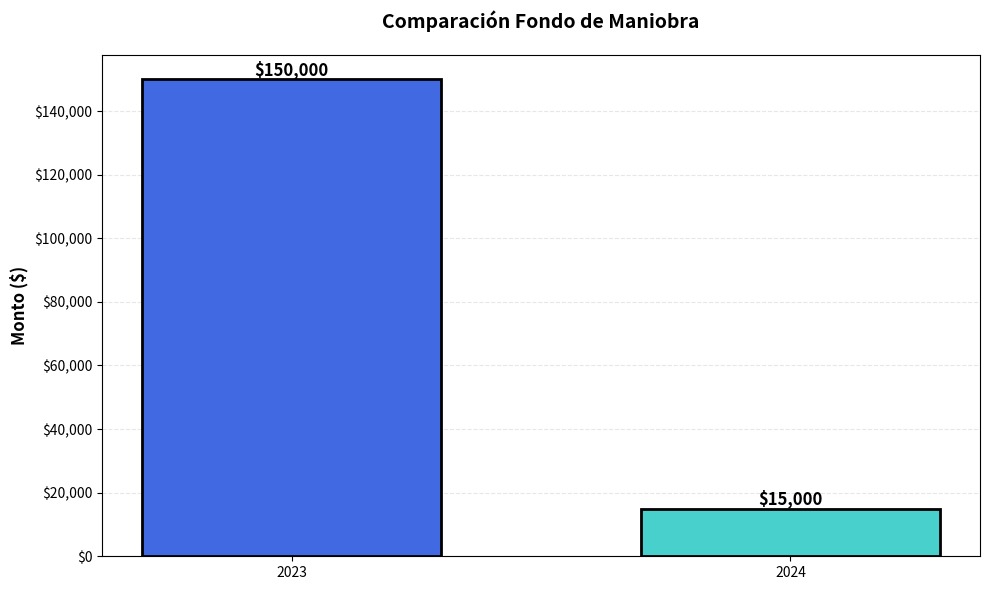
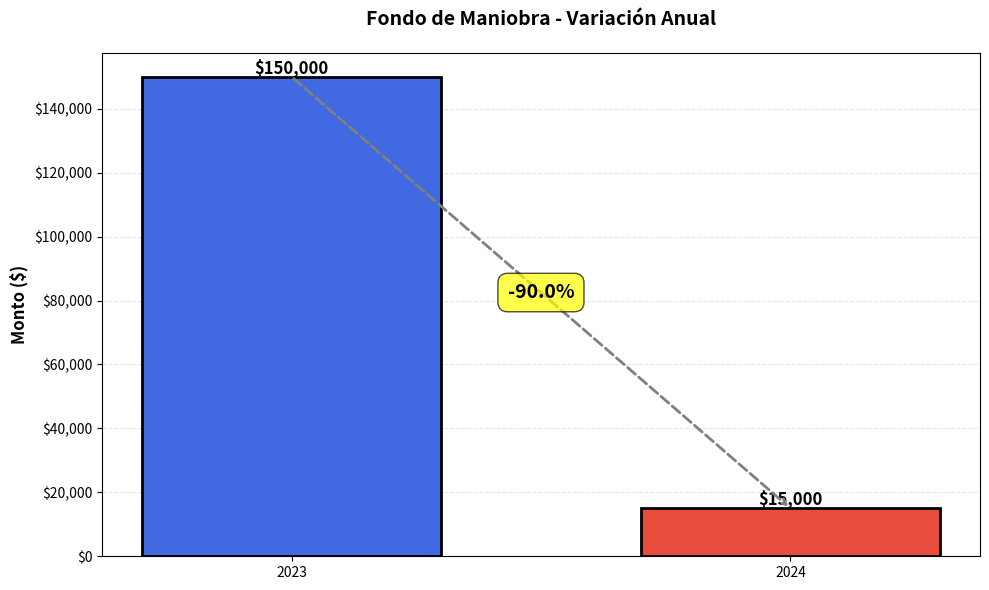
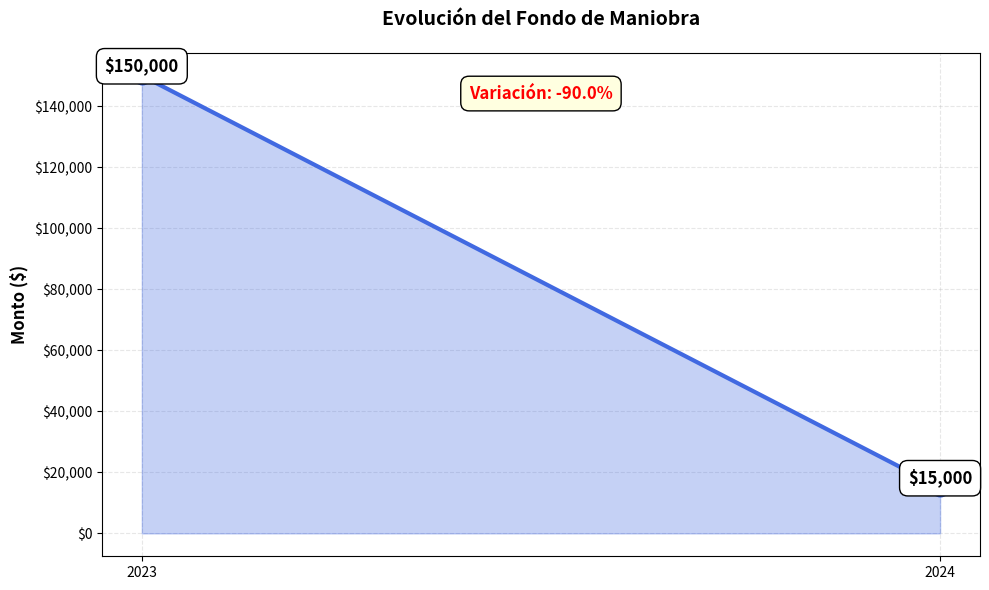
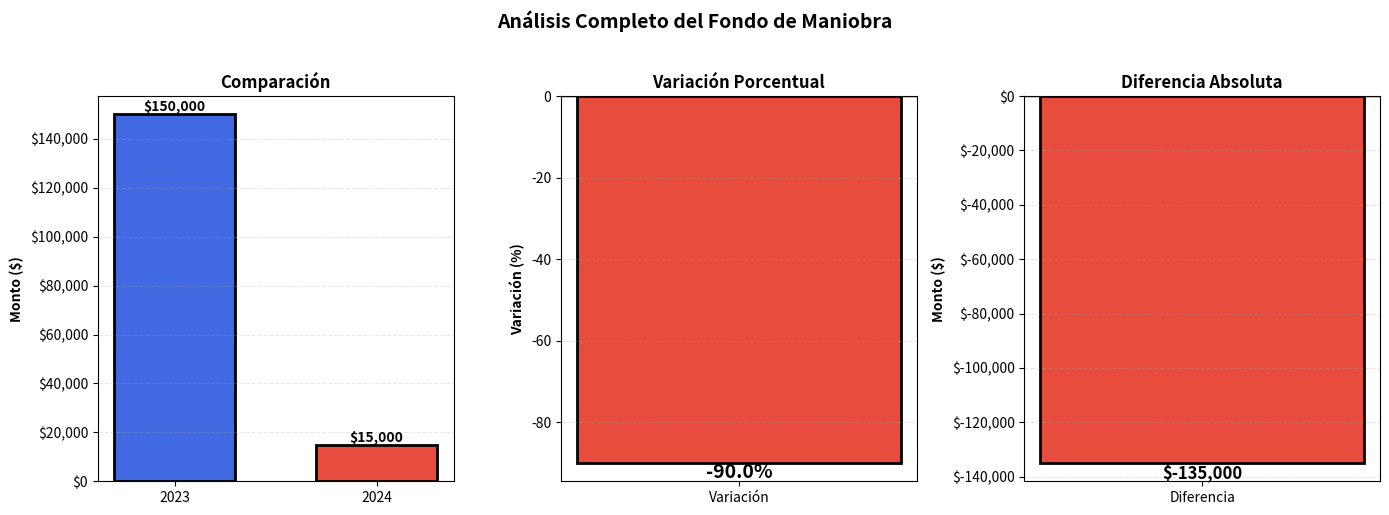

These figures' Python source, in order:
import matplotlib.pyplot as plt
import numpy as np
import matplotlib
matplotlib.rcParams.update({
    'font.size': 10,
    'axes.titlesize': 14,
    'axes.labelsize': 12,
    'xtick.labelsize': 10,
    'ytick.labelsize': 10,
})


def grafico_barras_simple(fm_año1, fm_año2, año1="Año 1", año2="Año 2"):
    """
    Gráfico de barras simple para comparar fondo de maniobra
    """
    fig, ax = plt.subplots(figsize=(10, 6))
    
    años = [año1, año2]
    valores = [fm_año1, fm_año2]
    colores = ['#4169E1', '#48D1CC']
    
    barras = ax.bar(años, valores, color=colores, width=0.6, edgecolor='black', linewidth=2)
    
    # Añadir valores sobre las barras
    for i, (barra, valor) in enumerate(zip(barras, valores)):
        height = barra.get_height()
        ax.text(barra.get_x() + barra.get_width()/2., height,
                f'${valor:,.0f}',
                ha='center', va='bottom', fontsize=12, fontweight='bold')
    
    ax.set_ylabel('Monto ($)', fontsize=12, fontweight='bold')
    ax.set_title('Comparación Fondo de Maniobra', fontsize=14, fontweight='bold', pad=20)
    ax.grid(axis='y', alpha=0.3, linestyle='--')
    ax.set_axisbelow(True)
    
    # Formato de eje Y
    ax.yaxis.set_major_formatter(plt.FuncFormatter(lambda x, p: f'${x:,.0f}'))
    
    plt.tight_layout()
    return fig


def grafico_barras_con_variacion(fm_año1, fm_año2, año1="Año 1", año2="Año 2"):
    """
    Gráfico de barras con indicador de variación porcentual
    """
    fig, ax = plt.subplots(figsize=(10, 6))
    
    años = [año1, año2]
    valores = [fm_año1, fm_año2]
    
    # Calcular variación
    if fm_año1 != 0:
        variacion = ((fm_año2 - fm_año1) / abs(fm_año1)) * 100
    else:
        variacion = 0
    
    # Color según aumente o disminuya
    colores = ['#4169E1', '#2ECC71' if fm_año2 > fm_año1 else '#E74C3C']
    
    barras = ax.bar(años, valores, color=colores, width=0.6, edgecolor='black', linewidth=2)
    
    # Añadir valores sobre las barras
    for i, (barra, valor) in enumerate(zip(barras, valores)):
        height = barra.get_height()
        ax.text(barra.get_x() + barra.get_width()/2., height,
                f'${valor:,.0f}',
                ha='center', va='bottom', fontsize=12, fontweight='bold')
    
    # Añadir flecha y porcentaje de variación
    ax.annotate('', xy=(1, fm_año2), xytext=(0, fm_año1),
                arrowprops=dict(arrowstyle='->', lw=2, color='gray', linestyle='--'))
    
    mid_x = 0.5
    mid_y = (fm_año1 + fm_año2) / 2
    signo = '+' if variacion > 0 else ''
    ax.text(mid_x, mid_y, f'{signo}{variacion:.1f}%',
            ha='center', va='center', fontsize=14, fontweight='bold',
            bbox=dict(boxstyle='round,pad=0.5', facecolor='yellow', alpha=0.7))
    
    ax.set_ylabel('Monto ($)', fontsize=12, fontweight='bold')
    ax.set_title('Fondo de Maniobra - Variación Anual', fontsize=14, fontweight='bold', pad=20)
    ax.grid(axis='y', alpha=0.3, linestyle='--')
    ax.set_axisbelow(True)
    
    # Formato de eje Y
    ax.yaxis.set_major_formatter(plt.FuncFormatter(lambda x, p: f'${x:,.0f}'))
    
    plt.tight_layout()
    return fig


def grafico_linea_tendencia(fm_año1, fm_año2, año1="Año 1", año2="Año 2"):
    """
    Gráfico de línea para mostrar tendencia
    """
    fig, ax = plt.subplots(figsize=(10, 6))
    
    años = [año1, año2]
    valores = [fm_año1, fm_año2]
    
    # Línea principal
    ax.plot(años, valores, marker='o', linewidth=3, markersize=12, 
            color='#4169E1', label='Fondo de Maniobra')
    
    # Rellenar área bajo la línea
    ax.fill_between(range(len(años)), valores, alpha=0.3, color='#4169E1')
    
    # Añadir valores en los puntos
    for i, (año, valor) in enumerate(zip(años, valores)):
        ax.text(i, valor, f'${valor:,.0f}',
                ha='center', va='bottom', fontsize=12, fontweight='bold',
                bbox=dict(boxstyle='round,pad=0.5', facecolor='white', edgecolor='black'))
    
    # Calcular variación
    if fm_año1 != 0:
        variacion = ((fm_año2 - fm_año1) / abs(fm_año1)) * 100
        color_var = 'green' if variacion > 0 else 'red'
        signo = '+' if variacion > 0 else ''
        ax.text(0.5, max(valores) * 0.95, f'Variación: {signo}{variacion:.1f}%',
                ha='center', fontsize=12, fontweight='bold', color=color_var,
                bbox=dict(boxstyle='round,pad=0.5', facecolor='lightyellow'))
    
    ax.set_ylabel('Monto ($)', fontsize=12, fontweight='bold')
    ax.set_title('Evolución del Fondo de Maniobra', fontsize=14, fontweight='bold', pad=20)
    ax.grid(True, alpha=0.3, linestyle='--')
    ax.set_axisbelow(True)
    
    # Formato de eje Y
    ax.yaxis.set_major_formatter(plt.FuncFormatter(lambda x, p: f'${x:,.0f}'))
    
    plt.tight_layout()
    return fig


def grafico_comparativo_completo(fm_año1, fm_año2, año1="Año 1", año2="Año 2"):
    """
    Gráfico completo con múltiples visualizaciones
    """
    fig = plt.figure(figsize=(14, 5))
    
    # Calcular variación
    if fm_año1 != 0:
        variacion = ((fm_año2 - fm_año1) / abs(fm_año1)) * 100
        diferencia = fm_año2 - fm_año1
    else:
        variacion = 0
        diferencia = fm_año2
    
    # Subplot 1: Barras comparativas
    ax1 = plt.subplot(1, 3, 1)
    años = [año1, año2]
    valores = [fm_año1, fm_año2]
    colores = ['#4169E1', '#2ECC71' if fm_año2 > fm_año1 else '#E74C3C']
    
    barras = ax1.bar(años, valores, color=colores, width=0.6, edgecolor='black', linewidth=2)
    for barra, valor in zip(barras, valores):
        height = barra.get_height()
        ax1.text(barra.get_x() + barra.get_width()/2., height,
                f'${valor:,.0f}', ha='center', va='bottom', fontsize=10, fontweight='bold')
    
    ax1.set_ylabel('Monto ($)', fontsize=10, fontweight='bold')
    ax1.set_title('Comparación', fontsize=12, fontweight='bold')
    ax1.grid(axis='y', alpha=0.3, linestyle='--')
    ax1.yaxis.set_major_formatter(plt.FuncFormatter(lambda x, p: f'${x:,.0f}'))
    
    # Subplot 2: Variación porcentual
    ax2 = plt.subplot(1, 3, 2)
    color_var = '#2ECC71' if variacion > 0 else '#E74C3C'
    ax2.bar(['Variación'], [variacion], color=color_var, width=0.5, 
            edgecolor='black', linewidth=2)
    ax2.axhline(y=0, color='black', linestyle='-', linewidth=1)
    ax2.text(0, variacion, f'{variacion:+.1f}%',
            ha='center', va='bottom' if variacion > 0 else 'top', 
            fontsize=14, fontweight='bold')
    ax2.set_ylabel('Variación (%)', fontsize=10, fontweight='bold')
    ax2.set_title('Variación Porcentual', fontsize=12, fontweight='bold')
    ax2.grid(axis='y', alpha=0.3, linestyle='--')
    
    # Subplot 3: Diferencia absoluta
    ax3 = plt.subplot(1, 3, 3)
    color_dif = '#2ECC71' if diferencia > 0 else '#E74C3C'
    ax3.bar(['Diferencia'], [diferencia], color=color_dif, width=0.5,
            edgecolor='black', linewidth=2)
    ax3.axhline(y=0, color='black', linestyle='-', linewidth=1)
    ax3.text(0, diferencia, f'${diferencia:+,.0f}',
            ha='center', va='bottom' if diferencia > 0 else 'top',
            fontsize=12, fontweight='bold')
    ax3.set_ylabel('Monto ($)', fontsize=10, fontweight='bold')
    ax3.set_title('Diferencia Absoluta', fontsize=12, fontweight='bold')
    ax3.grid(axis='y', alpha=0.3, linestyle='--')
    ax3.yaxis.set_major_formatter(plt.FuncFormatter(lambda x, p: f'${x:,.0f}'))
    
    plt.suptitle('Análisis Completo del Fondo de Maniobra', 
                 fontsize=14, fontweight='bold', y=1.02)
    plt.tight_layout()
    return fig


# Ejemplo de uso
if __name__ == "__main__":
    # Datos de ejemplo
    fondo_maniobra_2023 = 150000
    fondo_maniobra_2024 = 15000
    
    # Opción 1: Barras simples
    fig1 = grafico_barras_simple(fondo_maniobra_2023, fondo_maniobra_2024, "2023", "2024")
    plt.show()
    
    # Opción 2: Barras con variación
    fig2 = grafico_barras_con_variacion(fondo_maniobra_2023, fondo_maniobra_2024, "2023", "2024")
    plt.show()
    
    # Opción 3: Línea de tendencia
    fig3 = grafico_linea_tendencia(fondo_maniobra_2023, fondo_maniobra_2024, "2023", "2024")
    plt.show()
    
    # Opción 4: Análisis completo
    fig4 = grafico_comparativo_completo(fondo_maniobra_2023, fondo_maniobra_2024, "2023", "2024")
    plt.show()
    
    # Para guardar cualquier gráfico
    # fig1.savefig('fondo_maniobra.png', dpi=300, bbox_inches='tight')